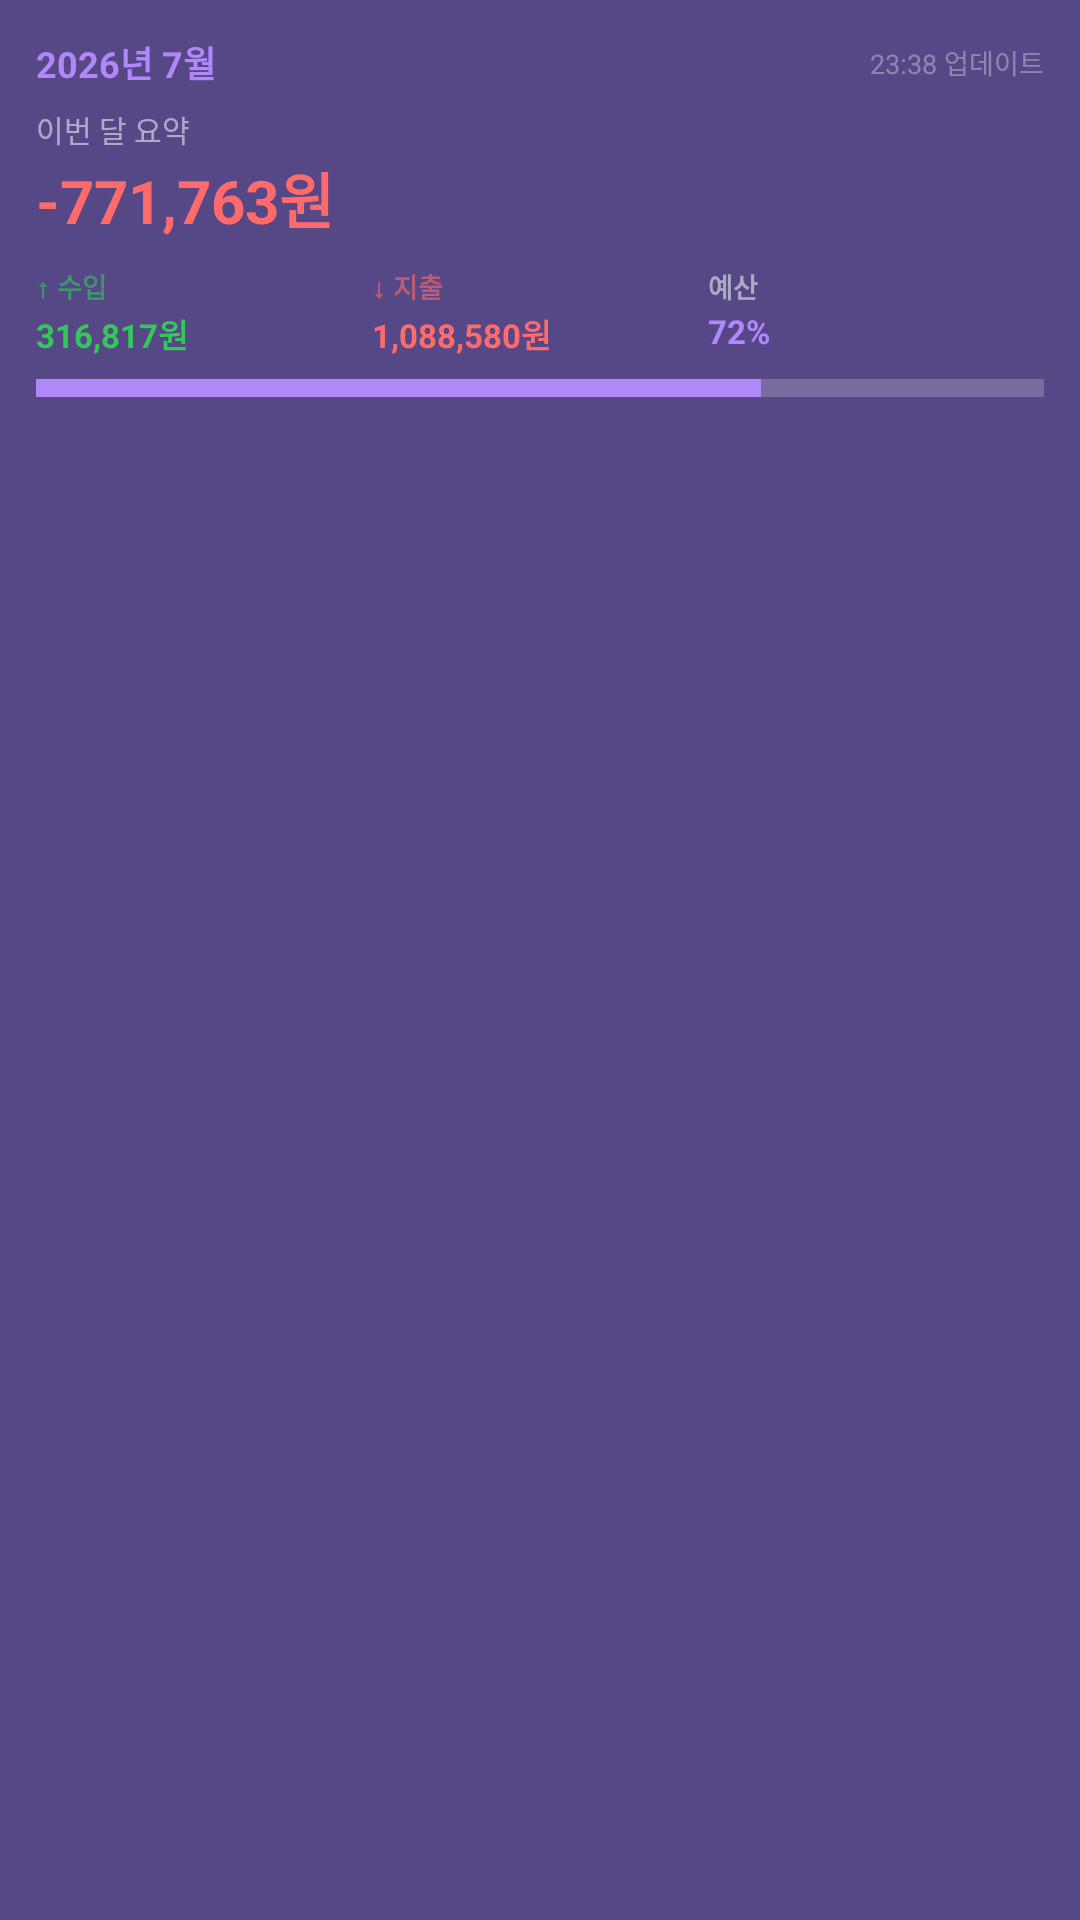

Produce the Android XML layout that renders to this screen, including the resource entries it uses.
<!-- AndroidManifest.xml: application theme AppTheme -->
<!-- res/layout/widget_dashboard_preview.xml -->
<?xml version="1.0" encoding="utf-8"?>
<LinearLayout xmlns:android="http://schemas.android.com/apk/res/android"
    android:layout_width="match_parent"
    android:layout_height="match_parent"
    android:orientation="vertical"
    android:padding="12dp"
    android:background="#CC2D1B69">

    <LinearLayout
        android:layout_width="match_parent"
        android:layout_height="wrap_content"
        android:orientation="horizontal"
        android:gravity="center_vertical">

        <TextView
            android:layout_width="0dp"
            android:layout_height="wrap_content"
            android:layout_weight="1"
            android:text="2026년 7월"
            android:textColor="#FFB088F9"
            android:textSize="12dp"
            android:textStyle="bold" />

        <TextView
            android:layout_width="wrap_content"
            android:layout_height="wrap_content"
            android:text="23:38 업데이트"
            android:textColor="#55FFFFFF"
            android:textSize="9dp" />

    </LinearLayout>

    <TextView
        android:layout_width="wrap_content"
        android:layout_height="wrap_content"
        android:text="이번 달 요약"
        android:textColor="#88FFFFFF"
        android:textSize="10dp"
        android:layout_marginTop="6dp" />

    <TextView
        android:layout_width="wrap_content"
        android:layout_height="wrap_content"
        android:text="-771,763원"
        android:textColor="#FFff6b6b"
        android:textSize="20dp"
        android:textStyle="bold"
        android:layout_marginTop="1dp" />

    <LinearLayout
        android:layout_width="match_parent"
        android:layout_height="wrap_content"
        android:orientation="horizontal"
        android:layout_marginTop="8dp">

        <LinearLayout
            android:layout_width="0dp"
            android:layout_height="wrap_content"
            android:layout_weight="1"
            android:orientation="vertical">

            <TextView
                android:layout_width="wrap_content"
                android:layout_height="wrap_content"
                android:text="↑ 수입"
                android:textColor="#9934c759"
                android:textSize="9dp"
                android:textStyle="bold" />

            <TextView
                android:layout_width="wrap_content"
                android:layout_height="wrap_content"
                android:text="316,817원"
                android:textColor="#FF34c759"
                android:textSize="11dp"
                android:textStyle="bold"
                android:layout_marginTop="1dp" />

        </LinearLayout>

        <LinearLayout
            android:layout_width="0dp"
            android:layout_height="wrap_content"
            android:layout_weight="1"
            android:orientation="vertical">

            <TextView
                android:layout_width="wrap_content"
                android:layout_height="wrap_content"
                android:text="↓ 지출"
                android:textColor="#99ff6b6b"
                android:textSize="9dp"
                android:textStyle="bold" />

            <TextView
                android:layout_width="wrap_content"
                android:layout_height="wrap_content"
                android:text="1,088,580원"
                android:textColor="#FFff6b6b"
                android:textSize="11dp"
                android:textStyle="bold"
                android:layout_marginTop="1dp" />

        </LinearLayout>

        <LinearLayout
            android:layout_width="0dp"
            android:layout_height="wrap_content"
            android:layout_weight="1"
            android:orientation="vertical">

            <TextView
                android:layout_width="wrap_content"
                android:layout_height="wrap_content"
                android:text="예산"
                android:textColor="#88FFFFFF"
                android:textSize="9dp"
                android:textStyle="bold" />

            <TextView
                android:layout_width="wrap_content"
                android:layout_height="wrap_content"
                android:text="72%"
                android:textColor="#FFB088F9"
                android:textSize="11dp"
                android:textStyle="bold"
                android:layout_marginTop="1dp" />

        </LinearLayout>

    </LinearLayout>

    
    <LinearLayout
        android:layout_width="match_parent"
        android:layout_height="6dp"
        android:orientation="horizontal"
        android:layout_marginTop="7dp">

        <TextView
            android:layout_width="0dp"
            android:layout_height="match_parent"
            android:layout_weight="72"
            android:background="#FFB088F9"
            android:text="" />

        <TextView
            android:layout_width="0dp"
            android:layout_height="match_parent"
            android:layout_weight="28"
            android:background="#33FFFFFF"
            android:text="" />

    </LinearLayout>

</LinearLayout>
<!-- resources referenced by this layout -->
<resources>
  <style name="AppTheme" parent="Theme.AppCompat.Light.DarkActionBar">
          
          <item name="colorPrimary">@color/colorPrimary</item>
          <item name="colorPrimaryDark">@color/colorPrimaryDark</item>
          <item name="colorAccent">@color/colorAccent</item>
      </style>
  <!-- not gathered from this repository: default colours our renderer supplied (Android Studio template values) -->
  <color name="colorPrimary">#FF6200EE</color>
  <color name="colorPrimaryDark">#FF3700B3</color>
  <color name="colorAccent">#FF03DAC5</color>
</resources>
